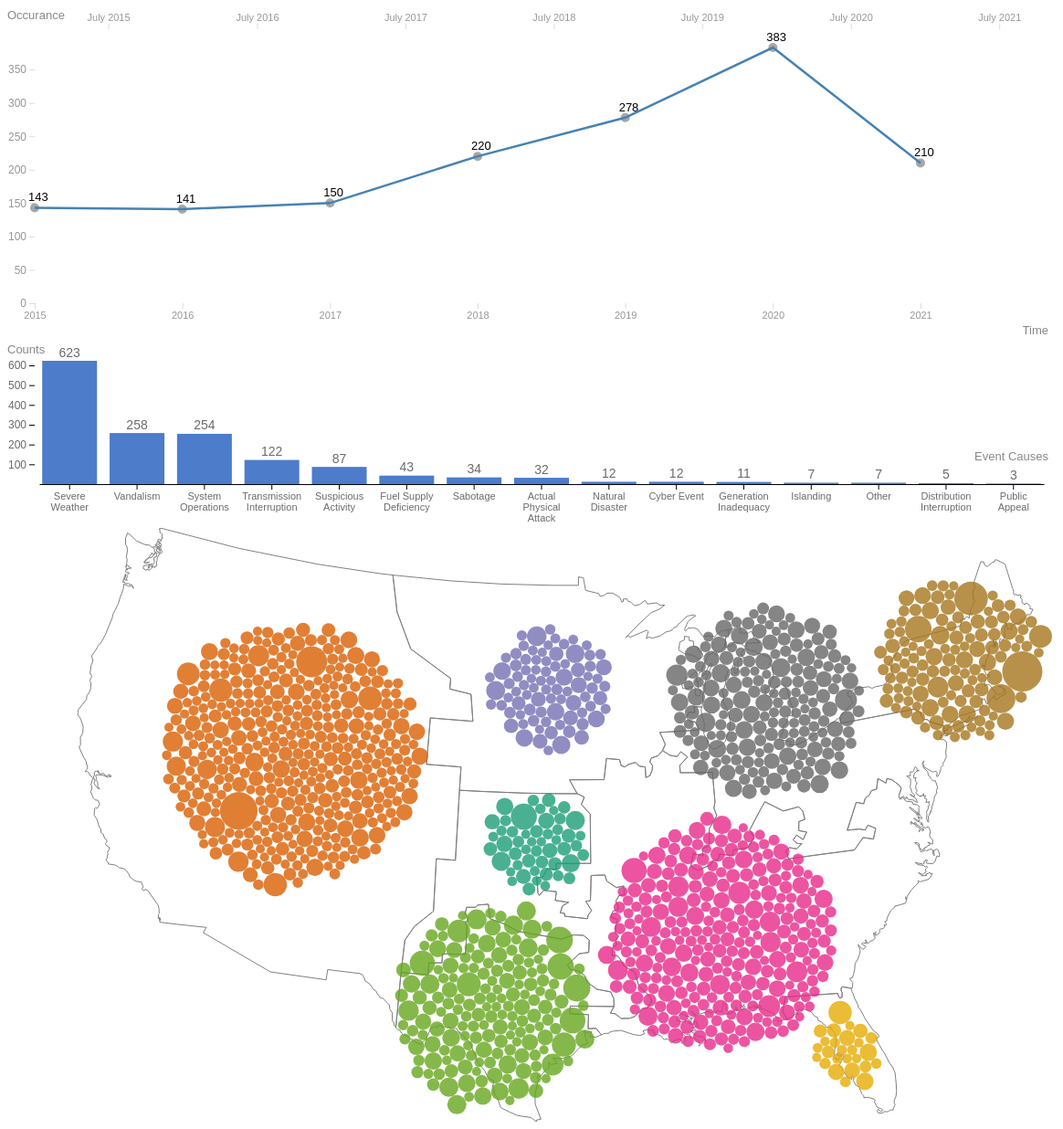
D3 v6 page, settled after 480 driven frames (8 s of simulated time); the page loaded 2 data file(s).


// ── js/barchart.js
class Barchart {

    /**
     * Class constructor with basic chart configuration
     * @param {Object}
     * @param {Array}
     */
    constructor(_config, _data, _dispatcher) {
        // Configuration object with defaults
        this.config = {
            parentElement: _config.parentElement,
            containerWidth: _config.containerWidth || 1150,
            containerHeight: _config.containerHeight || 200,
            margin: _config.margin || { top: 20, right: 20, bottom: 45, left: 30 },
            reverseOrder: _config.reverseOrder || false,
            tooltipPadding: _config.tooltipPadding || 15,
            maxBandWidth: 60,
        }
        this.data = _data;
        this.dispatcher = _dispatcher;
        this.initVis();
    }

    /**
     * Initialize scales/axes and append static elements, such as axis titles
     */
    initVis() {
        let vis = this;

        // Calculate inner chart size. Margin specifies the space around the actual chart.
        vis.width = vis.config.containerWidth - vis.config.margin.left - vis.config.margin.right;
        vis.height = vis.config.containerHeight - vis.config.margin.top - vis.config.margin.bottom;

        vis.yScale = d3.scaleLinear()
            .range([vis.height, 0])

        vis.xScale = d3.scaleBand()
            .range([0, vis.width])
            .paddingInner(0.1);

        vis.xAxis = d3.axisBottom(vis.xScale)
            .tickSizeOuter(0);

        vis.yAxis = d3.axisLeft(vis.yScale)
            .ticks(6)
            .tickSizeOuter(0);

        // Define size of SVG drawing area
        vis.svg = d3.select(vis.config.parentElement).append('svg').attr('id', 'bar-chart')
            .attr('width', vis.config.containerWidth)
            .attr('height', vis.config.containerHeight);

        // SVG Group containing the actual chart; D3 margin convention
        vis.chart = vis.svg.append('g')
            .attr('transform', `translate(${vis.config.margin.left},${vis.config.margin.top})`);

        // Append empty x-axis group and move it to the bottom of the chart
        vis.xAxisG = vis.chart.append('g')
            .attr('class', 'axis x-axis')
            .attr('transform', `translate(5,${vis.height})`)


        // Append y-axis group 
        vis.yAxisG = vis.chart.append('g')
            .attr('class', 'axis y-axis')

        vis.chartArea = vis.chart.append('g')
            .attr('class', 'chart-area')
            .attr('transform', 'translate(5,0)');

        // Append both axis titles
        vis.chart.append('text')
            .attr('class', 'axis-title')
            .attr('y', vis.height - 35)
            .attr('x', vis.width + 10)
            .attr('dy', '.71em')
            .style('text-anchor', 'end')
            .text('Event Causes');

        vis.svg.append('text')
            .attr('class', 'axis-title')
            .attr('x', 0)
            .attr('y', 3)
            .attr('dy', '.71em')
            .text('Counts');

    }

    /**
     * Prepare data and scales before we render it
     */
    updateVis() {
        let vis = this;

        // groupedData is an array of [{event type name}, data array]
        vis.groupedData = d3.groups(vis.data.filter(d => !!d['NERC Region']), d => d['Event Type']).sort((g1, g2) => g2[1].length - g1[1].length);

        // Specificy x- and y-accessor functions
        vis.xValue = d => d[0];
        vis.yValue = d => d[1].length;

        // Set the scale input domains
        vis.xScale.domain(vis.groupedData.map(vis.xValue));
        vis.yScale.domain([0, d3.max(vis.groupedData, vis.yValue)]);

        vis.renderVis();
    }

    /**
     * Bind data to visual elements
     */
    renderVis() {
        let vis = this;

        // Add rectangles
        let bars = vis.chartArea.selectAll('rect')
            .data(vis.groupedData)
            .join('rect')
            .attr('class', 'bar')
            .style('opacity', 0.5)
            .style('fill', '#205cbd')
            .attr('x', d => vis.xScale(vis.xValue(d))
                + Math.max(vis.xScale.bandwidth() - vis.config.maxBandWidth, 0) / 2)
            .attr('width', Math.min(vis.xScale.bandwidth(), vis.config.maxBandWidth))
            .attr('y', vis.height)
            .attr('height', 0);

        let barLabels = vis.chartArea.selectAll('text')
            .data(vis.groupedData)
            .join('text')
            .attr('class', 'bar-label')
            .attr('x', d => vis.xScale(vis.xValue(d)) + vis.xScale.bandwidth() / 2)
            .attr('y', d => vis.yScale(vis.yValue(d)) - 15)
            .style('opacity', 0)

        // Animation
        bars.transition().duration(1000)
            .attr('y', d => vis.yScale(vis.yValue(d)))
            .style('opacity', 0.8)
            .attr('height', d => vis.height - vis.yScale(vis.yValue(d)))

        barLabels.transition().duration(1500)
            .style('opacity', 1)
            .attr("dy", ".75em")
            .attr('text-anchor', 'middle')
            .text(d => d[1].length);

        vis.tooltipList = d => d3.groups(d[1], data => data['NERC Region'])
            .sort((a, b) => b[1].length - a[1].length)
            .map(l => `<li class="tooltip-listItem">${l[0]}: ${l[1].length}</li>`).join('')

        // Tooltip event listeners
        bars
            .on('click', function (_, d) {
                const selectedCauses = vis.chartArea.selectAll('.bar.cause-selected').data().map(d => d[0]);
                vis.dispatcher.call('onCauseSelected', vis, new Set([...selectedCauses, d[0]]));
            })
            .on('mouseover', (event, d) => {
                d3.select('#tooltip')
                    .style('display', 'block')
                    // Format number with million and thousand separator
                    .html(`<div class="tooltip-title">${d[0]}</div>
                    <div class="tooltip-subtitle">Total: ${d[1].length}</div>
                    <ul class="tooltip-list">
                    ${vis.tooltipList(d)}
                    </ul>`);
            })
            .on('mousemove', (event) => {
                d3.select('#tooltip')
                    .style('left', (event.pageX + vis.config.tooltipPadding) + 'px')
                    .style('top', (event.pageY + vis.config.tooltipPadding) + 'px')
            })
            .on('mouseleave', () => {
                d3.select('#tooltip').style('display', 'none');
            });
        // Action to clear all selected causes when clicking on blank space on the bar chart
        d3.selectAll('#bar-chart')
            .on('click', function (e) {
                if (e.target.className.baseVal.includes('bar')) {
                    return;
                }
                else vis.dispatcher.call('onCauseSelected', vis, new Set());
            });

        // Update axes, wrap x axis ticks text if it's too long
        // Reference https://bl.ocks.org/guypursey/f47d8cd11a8ff24854305505dbbd8c07
        function wrap(text, width) {
            text.each(function () {
                let text = d3.select(this),
                    words = text.text().split(/\s+/).reverse(),
                    word,
                    line = [],
                    lineNumber = 0,
                    lineHeight = 1.1, // ems
                    y = text.attr("y"),
                    dy = parseFloat(text.attr("dy")),
                    tspan = text.text(null).append("tspan").attr("x", 0).attr("y", y).attr("dy", dy + "em");
                while (word = words.pop()) {
                    line.push(word);
                    tspan.text(line.join(" "));
                    if (tspan.node().getComputedTextLength() > width) {
                        line.pop();
                        tspan.text(line.join(" "));
                        line = [word];
                        tspan = text.append("tspan").attr("x", 0).attr("y", y).attr("dy", ++lineNumber * lineHeight + dy + "em").text(word);
                    }
                }
            });
        }
        vis.xAxisG
            .call(vis.xAxis)
            .selectAll(".tick text")
            .call(wrap, vis.xScale.bandwidth())
            .transition().duration(1000);

        vis.yAxisG.call(vis.yAxis).call((g) => g.select('.domain').remove()).call((g) => g.select('.tick:first-child').remove());
    }

    /**
    * Interaction between views
    */
    onCauseSelected(causes) {
        let vis = this;
        // size of 0 also means all selected
        if (causes.size === 0) {
            d3.selectAll('.bar')
                .classed('cause-selected', false)
                .classed('cause-not-selected', false)
                .on('click', function (_, d) {
                    vis.dispatcher.call('onCauseSelected', vis, new Set([d[0]]));
                });
        } else {
            d3.selectAll('.bar')
                .classed('cause-selected', d => causes.has(d[0]))
                .classed('cause-not-selected', d => !causes.has(d[0]))
                .on('click', function (_, d) {
                    if (!causes.has(d[0])) {
                        causes.add(d[0]);
                    }
                    else causes.delete(d[0]);
                    vis.dispatcher.call('onCauseSelected', vis, causes);
                });
        }
    }
}
// ── js/dorlingcartogram.js
class DorlingCartogram {
	/**
	 * Class constructor with initial configuration
	 * @param {Object}
	 * @param {Array}
	 */
	constructor(_config, _data, _geoData, _dispatcher) {
		this.regions = ['SPP', 'WECC', 'MRO', 'SERC', 'TRE', 'FRCC', 'NPCC', 'RFC'];
		this.colors = d3.schemeDark2;
		this.config = {
			parentElement: _config.parentElement,
			containerWidth: 1200,
			containerHeight: 650,
			margin: _config.margin || { top: 0, right: 0, bottom: 0, left: 0 },
			tooltipPadding: 15,
			minRadius: 5,
			maxRadius: 22,
		}
		this.data = _data.filter(d => d.Duration !== 'Unknown' && d['NERC Region'] !== '');
		this.geoData = _geoData;
		this.dispatcher = _dispatcher;
		this.initVis();
	}

	/**
	 * Create scales, axes, and append static elements
	 */
	initVis() {
		let vis = this;

		vis.width = vis.config.containerWidth - vis.config.margin.left - vis.config.margin.right;
		vis.height = vis.config.containerHeight - vis.config.margin.top - vis.config.margin.bottom;

		// Define size of SVG drawing area
		vis.svg = d3.select(vis.config.parentElement)
			.append('svg')
			.attr('width', vis.config.containerWidth)
			.attr('height', vis.config.containerHeight)
			.attr('id', 'dorling-cartogram');

		// Append group element that will contain our actual chart 
		// and position it according to the given margin config
		vis.chartArea = vis.svg.append('g')
			.attr('transform', `translate(${vis.config.margin.left},${vis.config.margin.top})`);

		vis.chart = vis.chartArea.append('g');
		vis.packs = vis.chartArea.append('g').attr('class', 'region-packs');

		vis.projection = d3.geoAlbersUsa()
			.fitSize([vis.width, vis.height], vis.geoData);

		vis.chart.selectAll('.geo-path')
			.data(vis.geoData.features)
			.join('path')
			.attr('class', 'geo-path')
			.attr('d', d3.geoPath(vis.projection))
			.attr('fill', 'none')
			.attr('stroke', 'gray');

		vis.radius = d3.scaleSqrt()
			.domain(d3.extent(vis.data, d => d.Duration))
			.range([vis.config.minRadius, vis.config.maxRadius]);

		vis.color = d3.scaleOrdinal()
			.domain(vis.regions)
			.range(vis.colors);
	}

	_createRegionPacks(nercData) {
		let vis = this;

		const regionsPacked = new Map();

		for (let [k, v] of nercData) {
			v = v.map(d => ({ data: d, r: vis.radius(d.Duration) }));
			const nodes = d3.packSiblings(v);
			const { r } = d3.packEnclose(nodes);
			const [x, y] = vis.projection(vis.geoData.features.find(d => d.properties.NERCregion === k).properties.center);
			regionsPacked.set(k, { nodes, r, x, y });
		}

		return regionsPacked;
	}

	_applySimulation(nodes) {
		let vis = this;

		const simulation = d3.forceSimulation(nodes)
			.force("cx", d3.forceX().x(_ => vis.width / 2).strength(0.02))
			.force("cy", d3.forceY().y(_ => vis.height / 2).strength(0.02))
			.force("x", d3.forceX().x(d => d.x).strength(0.3))
			.force("y", d3.forceY().y(d => d.y).strength(0.3))
			.force("charge", d3.forceManyBody().strength(-1))
			.force("collide", d3.forceCollide().radius(d => d.r + 2).strength(1))
			.stop()

		while (simulation.alpha() > 0.01) {
			simulation.tick();
		}

		return simulation.nodes();
	}

	updateVis() {
		let vis = this;

		vis.data = vis.data.filter(d => d.Duration !== 'Unknown' && d['NERC Region'] !== '');
		vis.data = d3.group(vis.data, d => d["NERC Region"]);
		const regionsPacked = vis._createRegionPacks(vis.data);
		vis.values = vis._applySimulation([...regionsPacked.values()]);

		vis.renderVis();
	}

	_getTooltipList(data) {
		const processedData = [
			'Begin: ' + data['Date Event Begin'] + ' ' + data['Time Event Begin'],
			'End: ' + data['Date of Restoration'] + ' ' + data['Time of Restoration'],
			'Event Type: ' + data['Event Type'],
			'Demand Loss (MW): ' + (data['Demand Loss (MW)'] === '' ? 'Unknown' : data['Demand Loss (MW)']),
			'Number of Customers Affected: ' + (data['Number of Customers Affected'] === '' ? 'Unknown' : data['Number of Customers Affected']),
		];
		return processedData.map(d => `<li class="tooltip-listItem">${d}</li>`).join('');
	}

	renderVis() {
		let vis = this;

		const regionPacks = vis.packs.selectAll('.region-pack')
			.data(vis.values)
			.join('g')
			.classed('region-pack', true)
			.attr('transform', d => `translate(${d.x}, ${d.y})`);

		regionPacks.selectAll('region-circle')
			.data(d => d)
			.join('circle')
			.attr('r', d => d.r)
			.attr('fill', 'none');

		regionPacks.selectAll('.event-circle')
			.data(d => d.nodes)
			.join('circle')
			.classed('event-circle', true)
			.attr('r', d => d.r)
			.attr('cx', d => d.x)
			.attr('cy', d => d.y)
			.attr('fill', d => vis.color(d.data['NERC Region']))
			.attr('fill-opacity', 0.8)
			.on('mouseover', function (_, d) {
				d3.select('#tooltip')
					.style('display', 'block')
					.html(`<ul class="tooltip-list">
						${vis._getTooltipList(d.data)}
                    </ul>`);
				d3.select(this)
					.style('stroke', '#65676a')
					.style('stroke-width', 1);
			})
			.on('mousemove', e => {
				d3.select('#tooltip')
					.style('left', (e.pageX + vis.config.tooltipPadding) + 'px')
					.style('top', (e.pageY + vis.config.tooltipPadding) + 'px');
			})
			.on('mouseleave', function () {
				d3.select('#tooltip')
					.style('display', 'none')
					.style('stroke-width', 0);
				d3.select(this)
					.style('stroke-width', 0);
			});
	}

	onCauseSelected(causes) {
		let vis = this;
		// size of 0 also means all selected
		if (causes.size === 0) {
			d3.selectAll('.event-circle')
				.classed('cause-selected', false)
				.classed('cause-not-selected', false)
				.on('click', function (_, d) {
					vis.dispatcher.call('onCauseSelected', vis, new Set([d.data['Event Type']]));
				})
				.on('mouseover', function (_, d) {
					d3.select('#tooltip')
						.style('display', 'block')
						.html(`<ul class="tooltip-list">
						${vis._getTooltipList(d.data)}
                    </ul>`);
					d3.select(this)
						.style('stroke', '#65676a')
						.style('stroke-width', 1);
				})
				.on('mousemove', e => {
					d3.select('#tooltip')
						.style('left', (e.pageX + vis.config.tooltipPadding) + 'px')
						.style('top', (e.pageY + vis.config.tooltipPadding) + 'px');
				})
				.on('mouseleave', function () {
					d3.select('#tooltip')
						.style('display', 'none')
						.style('stroke-width', 0);
					d3.select(this)
						.style('stroke-width', 0);
				});
		} else {
			d3.selectAll('.event-circle')
				.classed('cause-selected', d => causes.has(d.data['Event Type']))
				.classed('cause-not-selected', d => !causes.has(d.data['Event Type']))
				.on('click', function(_, d) {
					if (!causes.has(d.data['Event Type'])) return;
					causes.delete(d.data['Event Type']);
					vis.dispatcher.call('onCauseSelected', vis, causes);
				})
				.on('mouseover', function(_, d) {
					if (!causes.has(d.data['Event Type'])) return;
					d3.select('#tooltip')
						.style('display', 'block')
						.html(`<ul class="tooltip-list">
						${vis._getTooltipList(d.data)}
                    </ul>`);
					d3.select(this)
						.style('stroke', '#65676a')
						.style('stroke-width', 1);
				})
				.on('mousemove', (e, d) => {
					if (!causes.has(d.data['Event Type'])) return;
					d3.select('#tooltip')
					.style('left', (e.pageX + vis.config.tooltipPadding) + 'px')
					.style('top', (e.pageY + vis.config.tooltipPadding) + 'px');
				})
				.on('mouseleave', function (_, d) {
					if (!causes.has(d.data['Event Type'])) return;
					d3.select('#tooltip')
						.style('display', 'none')
						.style('stroke-width', 0);
					d3.select(this)
						.style('stroke-width', 0);
				});
		}
	}
}
// ── js/linechart.js
class LineChart{
    /**
     * Class constructor with basic chart configuration
     * @param {Object}
     * @param {Array}
     */
    constructor(_config, _data,_barchart,_dorlingGram) {
        // Configuration object with defaults
        this.config = {
            parentElement: _config.parentElement,
            containerWidth: _config.containerWidth || 1150,
            containerHeight: _config.containerHeight || 400,
            margin: _config.margin || { top: 80, right: 50, bottom: 40, left: 30 },
            tooltipPadding: _config.tooltipPadding || 15
        }
        this.data = _data;
        this.barChart = _barchart;
        this.dorlingGram = _dorlingGram;
        this.initVis();
    }

    initVis(){
        let vis = this;

        // Calculate inner chart size. Margin specifies the space around the actual chart.
        vis.width = vis.config.containerWidth - vis.config.margin.left - vis.config.margin.right;
        vis.height = vis.config.containerHeight - vis.config.margin.top - vis.config.margin.bottom;

        // Create scales
        vis.xScale = d3.scaleLinear().range([0,vis.width-100]);
        vis.xHalfYearScale = d3.scaleTime().range([0,vis.width]);
        vis.yScale = d3.scaleLinear().range([vis.height,0]);

        // Initialize axes
        vis.xAxis = d3.axisBottom(vis.xScale)
        .ticks(6)
        .tickFormat(d3.format("d"))
        .tickSizeOuter(0);
        vis.xHalfYearAxis = d3.axisTop(vis.xHalfYearScale)
        .ticks(d3.timeMonth.every(6))
        .tickFormat((d,i)=>{
            const formating = d3.timeFormat("%B %Y");
            return i%2 !== 1 ? " ": formating(d);
        });

        vis.yAxis = d3.axisLeft(vis.yScale)
        .ticks(8)
        .tickSizeOuter(0);
        // Define size of SVG drawing area
        vis.svg = d3.select(vis.config.parentElement).append('svg').attr('class', 'line-chart')
            .attr('width', vis.config.containerWidth)
            .attr('height', vis.config.containerHeight);

         // Append group element that will contain our actual chart 
        // and position it according to the given margin config
        vis.chart = vis.svg.append('g')
        .attr('transform', `translate(${vis.config.margin.left},${vis.config.margin.top})`);

         // Append empty x-axis group and move it to the bottom of the chart
        vis.xAxisG = vis.chart.append('g')
        .attr('class', 'axis x-axis')
        .attr('transform', `translate(0,${vis.height})`);

        vis.xAxisHalfYearG = vis.chart.append('g')
        .attr('class','axis x-half-year')
        .attr('transform', `translate(0,-20)`);

        // Append y-axis group
        vis.yAxisG = vis.chart.append('g')
            .attr('class', 'axis y-axis');

        // Append both axis titles
        vis.chart.append('text')
        .attr('class', 'axis-title')
        .attr('y', vis.height + 25)
        .attr('x', vis.width + 40)
        .attr('dy', '.71em')
        .style('text-anchor', 'end')
        .text('Time');

        vis.svg.append('text')
        .attr('class', 'axis-title')
        .attr('x', 0)
        .attr('y', vis.height-240)
        .attr('dy', '.71em')
        .text('Occurance');

        vis.chartArea = vis.chart.append('g')
        .attr('class', 'chart-area')
        .attr('transform', 'translate(0,0)');

        // append brush element
        vis.brushG = vis.chartArea.append('g')
        .attr('class', 'brush x-brush');

        vis.brush = d3.brushX()
        .on('brush', function({selection}) {
            if (selection) vis.brushed(selection);
        })
        .on("end", function ({selection}) {
            if (!selection) vis.brushed(null);
          })
        .extent([[0, 0], [vis.width, vis.height]])

    

    }
    updateVis(){
        let vis = this;

        // rollup by each time group
        const timeMap = d3.rollup(vis.data,v => v.length, d => d.Year);
        console.log(timeMap)
        const timeArray = Array.from(timeMap, ([key, value]) => ({key, value }));
        timeArray.sort((a,b)=>(a.key-b.key))
        vis.timeArray = timeArray;
    
        vis.xValue = d=>d.key;
        vis.yValue = d=>d.value;
      
        // Set the scale input domains
        const sortTime = [...new Set(timeArray.map(d => d.key))].sort((a,b)=>a-b);
        vis.xDomain  = [sortTime[0],sortTime[sortTime.length-1]];
        vis.xScale.domain(vis.xDomain);
        vis.xHalfYearScale.domain([new Date(2015, 0, 1, 0), new Date(2021,7, 1, 0)]);
        vis.yDomain = [0, d3.max(timeArray, d => d.value)];
        vis.yScale.domain(vis.yDomain);
        // Construct a line generator.
        vis.line = d3.line()
        .x(d => vis.xScale(vis.xValue(d)))
        .y(d => vis.yScale(vis.yValue(d)))
        .curve(d3.curveLinear);

        vis.renderVis();
    
    }
    renderVis(){
        let vis = this;

        vis.circles = vis.chartArea.selectAll('.point')
        .data(vis.timeArray)
        .join('circle')
        .attr('class', `point`)
        .attr('r', 5)
        .attr('cx', d => vis.xScale(vis.xValue(d)))
        .attr('cy', d => vis.yScale(vis.yValue(d)))
        .attr('fill','#222222')
        .style("fill-opacity","40%");

        //add text for each point
        let labels = vis.chartArea.selectAll('.circle-label')
        .data(vis.timeArray)
        .join('text')
        .attr('class', 'circle-label')
        .attr('x', d => vis.xScale(vis.xValue(d))-7)
        .attr('y', d => vis.yScale(vis.yValue(d))-7)
        .style('opacity', 1)
        .text(d=>vis.yValue(d))

        // Add line path
        vis.lines = vis.chart.selectAll('.chart-line')
        .data([vis.timeArray])
        .join('path')
        .attr('class', 'chart-line')
        .attr("fill","none")
        .attr("stroke", "steelblue")
        .attr("stroke-width", 2.5)
        .attr('d', vis.line);

        vis.xAxisG
        .call(vis.xAxis)
        .call(g => g.select('.domain').remove());
        vis.xAxisG.attr("stroke-opacity",".2")
        .attr("opacity","0.7");

        vis.xAxisHalfYearG
        .call(vis.xHalfYearAxis)
        .call(g => g.select('.domain').remove())
        .call(g=>g.selectAll('.tick')
            .each(function(_,i){
                if ( i%2 !== 1) d3.select(this).remove();
            }));
        vis.xAxisHalfYearG.attr("stroke-opacity",".2")
        .attr("opacity","0.7");

        vis.yAxisG
        .call(vis.yAxis)
        .call(g => g.select('.domain').remove())
        vis.yAxisG.style("stroke-opacity",".2")
        .attr("opacity","0.7");

        vis.brushG
        .call(vis.brush)
    }

    brushed(selection) {
        let vis = this;

        if (selection) {
            // Convert given pixel coordinates (range: [x0,x1]) into a time period (domain: [Date, Date])
            const selectedDomain = selection.map(vis.xScale.invert,vis.xScale);
            // Update x-scale of the focus view accordingly
            let start = vis.findDate(selectedDomain[0]);
            let end  = vis.findDate(selectedDomain[1]);
            // filter data fits in the start/end date
            let fitData = vis.filterDate(start,end,vis.data);
            vis.brushData = fitData;
            console.log(fitData)
            // update two other views with filter data
            vis.barChart.data = vis.brushData;
            vis.dorlingGram.data = vis.brushData;
          } else {
            // undo the update 
            vis.barChart.data = vis.data;
            vis.dorlingGram.data = vis.data;
        }
        vis.barChart.updateVis();
        vis.dorlingGram.updateVis()
    }

    findDate(selectedDate){
        let vis = this;

        let year = Math.trunc(selectedDate);
        let daytemp = vis.getDecimal(selectedDate);
        daytemp = (year%4===0)?daytemp*366:daytemp*365;
        let day = vis.dateFromDay(year,daytemp);
        let timetemp = vis.getDecimal(daytemp)
        timetemp = timetemp* 24;
        let time = vis.timeFromDate(timetemp);
        let hour,minute = "";
        [hour, minute] = time.split(":");
        return new Date(day.setHours(hour,minute))
    }

    dateFromDay(year, day){
        var date = new Date(year,0,1); // initialize a date in `year-01-01`
        return day === 0? date:new Date(date.setDate(day)); // add the number of days
    }


    // reference:https://codepen.io/speedysense/pen/LYVNrwR?editors=0010
    timeFromDate(timeDecimal){
        // Separate the int from the decimal part
        let vis = this;
        var hour = Math.trunc(timeDecimal);
        var decpart = vis.getDecimal(timeDecimal);

        var min = 1 / 60;
        // Round to nearest minute
        decpart = min * Math.round(decpart / min);
        var minute = Math.floor(decpart * 60) + '';

        // Add padding if need
        if (minute.length < 2) {
        minute = '0' + minute; 
        }
        // Concate hours and minutes
        let time = hour + ':' + minute;
        return time;
    }

    getDecimal(input){
        let nstring = (input + "");
        let narray  = nstring.split(".");
        let ret = "0." + ( narray.length > 1 ? narray[1] : "0" );
        return ret;
    }

    filterDate(start,end,data){
        return data.filter(function (d){
            let itemTime = new Date(d["Date Event Begin"]).getTime();
            return (itemTime<=end.getTime())&&(itemTime>=start.getTime());
        });
        
    }


}
// ── js/main.js
let geoData, projection;
let dispatcher = d3.dispatch('onCauseSelected', 'onRegionSelected');
let barChart, dorlingCartogram, lineChart;

dispatcher.on('onCauseSelected', selectedCauses => {
  barChart.onCauseSelected(selectedCauses);
  dorlingCartogram.onCauseSelected(selectedCauses);
});

dispatcher.on('onRegionSelected', selectedRegion => {
  barChart.onRegionSelected(selectedRegion);
  dorlingCartogram.onRegionSelected(selectedRegion);
});

const eventTypeMap = {
  'Severe Weather/Transmission Interruption': 'Severe Weather',
  'Severe Weather/Distribution Interruption': 'Severe Weather',
  'Weather': 'Severe Weather',
  'Sabotage - Operator Action(s)': 'Sabotage',
  'Distribution Interruption ': 'Distribution Interruption',
  'Sabotage ': 'Sabotage',
  'Actual Physical Event': 'Actual Physical Attack',
  ' Vandalism': 'Vandalism',
  'Vandalism ': 'Vandalism',
  'Physical Attack': 'Actual Physical Attack',
  'Transmission Interruption/Distribution Interruption': 'Transmission Interruption',
  'Suspicious Activity ': 'Suspicious Activity',
  'Severe Weather - Winter': 'Severe Weather',
  'Severe Weather - Wind': 'Severe Weather',
  'Severe Weather - Thunderstorms': 'Severe Weather',
  'Natural Disaster/Transmission Interruption': 'Natural Disaster',
  'Transmission Disruption': 'Transmission Interruption',
  'Weather or Natural Disaster': 'Severe Weather',
  'Suspected Physical Attack': 'Suspicious Activity',
  'Potential Physical Attack': 'Suspicious Activity',
  'Cyber Attack': 'Cyber Event'
}


d3.json('data/combined.json').then(_geoData => {
  geoData = _geoData;

  geoData.features.forEach(feature => {
    const center = d3.geoPath().centroid(feature);
    feature.properties = { ...feature.properties, center };
  });

  return d3.csv('../data/nerc.csv');
}).then(data => {
  data.forEach(d => {
    if (eventTypeMap[d['Event Type']] !== undefined) {
      d['Event Type'] = eventTypeMap[d['Event Type']];
    }
  });

  data.forEach(d => {
    if (d['Date Event Begin'].includes('Unknown') ||
      d['Time Event Begin'].includes('Unknown') ||
      d['Date of Restoration'].includes('Unknown') ||
      d['Time of Restoration'].includes('Unknown')) {
      d['Duration'] = 'Unknown';
    } else {
      const beginSplitted = d['Date Event Begin'].split('/');
      const endSplitted = d['Date of Restoration'].split('/');
      const begin = [beginSplitted[2], beginSplitted[0], beginSplitted[1]].join('-');
      const end = [endSplitted[2], endSplitted[0], endSplitted[1]].join('-');
      d['Duration'] = new Date(end + 'T' + d['Time of Restoration']) - new Date(begin + 'T' + d['Time Event Begin']);
    }

    switch (d['NERC Region']) {
      case 'RF':
        d['NERC Region'] = 'RFC';
        break;
      case 'SPP RE':
        d['NERC Region'] = 'SPP'
        break;
      case 'PR':
      case 'SPP, SERC, TRE':
      case 'N/A':
        d['NERC Region'] = '';
        break;
      default:
        break;
    }
  })

  const regions = ['SPP', 'WECC', 'MRO', 'SERC', 'TRE', 'FRCC', 'NPCC', 'RFC'];
  const colorScale = d3.scaleOrdinal()
    .domain(regions)
    .range(d3.schemeDark2);

  dorlingCartogram = new DorlingCartogram({
    parentElement: '#cartogram',
  }, data, geoData, dispatcher, regions, colorScale);
  dorlingCartogram.updateVis();

  barChart = new Barchart({
    parentElement: '#bar-chart'
  }, data, dispatcher,regions, colorScale);
  barChart.updateVis();

  lineChart = new LineChart({
    parentElement: '#line-chart'
  },data,barChart,dorlingCartogram);
  lineChart.updateVis();


}).catch(e => {
  console.error(e);
});




### data: data/combined.json
{
 "type": "FeatureCollection",
 "features": [
  {
   "type": "Feature",
   "geometry": {
    "type": "Polygon",
    "coordinates": "[... 1 items]"
   },
   "properties": {
    "OBJECTID": 1,
    "NERCregion": "FRCC",
    "SHAPE_Leng": 22.49,
    "SHAPE_Area": 11.46
   }
  },
  {
   "type": "Feature",
   "geometry": {
    "type": "Polygon",
    "coordinates": "[... 1 items]"
   },
   "properties": {
    "OBJECTID": 2,
    "NERCregion": "MRO",
    "SHAPE_Leng": 77.0,
    "SHAPE_Area": 130.4
   }
  },
  {
   "type": "Feature",
   "geometry": {
    "type": "MultiPolygon",
    "coordinates": "[... 2 items]"
   },
   "properties": {
    "OBJECTID": 3,
    "NERCregion": "NPCC",
    "SHAPE_Leng": 48.57,
    "SHAPE_Area": 32.75
   }
  },
  {
   "type": "Feature",
   "geometry": {
    "type": "MultiPolygon",
    "coordinates": "[... 4 items]"
   },
   "properties": {
    "OBJECTID": 4,
    "NERCregion": "RFC",
    "SHAPE_Leng": 99.33,
    "SHAPE_Area": 71.16
   }
  },
  {
   "type": "Feature",
   "geometry": {
    "type": "Polygon",
    "coordinates": "[... 1 items]"
   },
   "properties": {
    "OBJECTID": 5,
    "NERCregion": "SERC",
    "SHAPE_Leng": 129.0,
    "SHAPE_Area": 142.1
   }
  },
  {
   "type": "Feature",
   "geometry": {
    "type": "Polygon",
    "coordinates": "[... 1 items]"
   },
   "properties": {
    "OBJECTID": 6,
    "NERCregion": "SPP",
    "SHAPE_Leng": 61.52,
    "SHAPE_Area": 56.5
   }
  },
  {
   "type": "Feature",
   "geometry": {
    "type": "Polygon",
    "coordinates": "[... 1 items]"
   },
   "properties": {
    "OBJECTID": 7,
    "NERCregion": "TRE",
    "SHAPE_Leng": 44.15,
    "SHAPE_Area": 50.61
   }
  },
  {
   "type": "Feature",
   "geometry": {
    "type": "MultiPolygon",
    "coordinates": "[... 2 items]"
   },
   "properties": {
    "OBJECTID": 8,
    "NERCregion": "WECC",
    "SHAPE_Leng": 102.1,
    "SHAPE_Area": 323.2
   }
  }
 ]
}